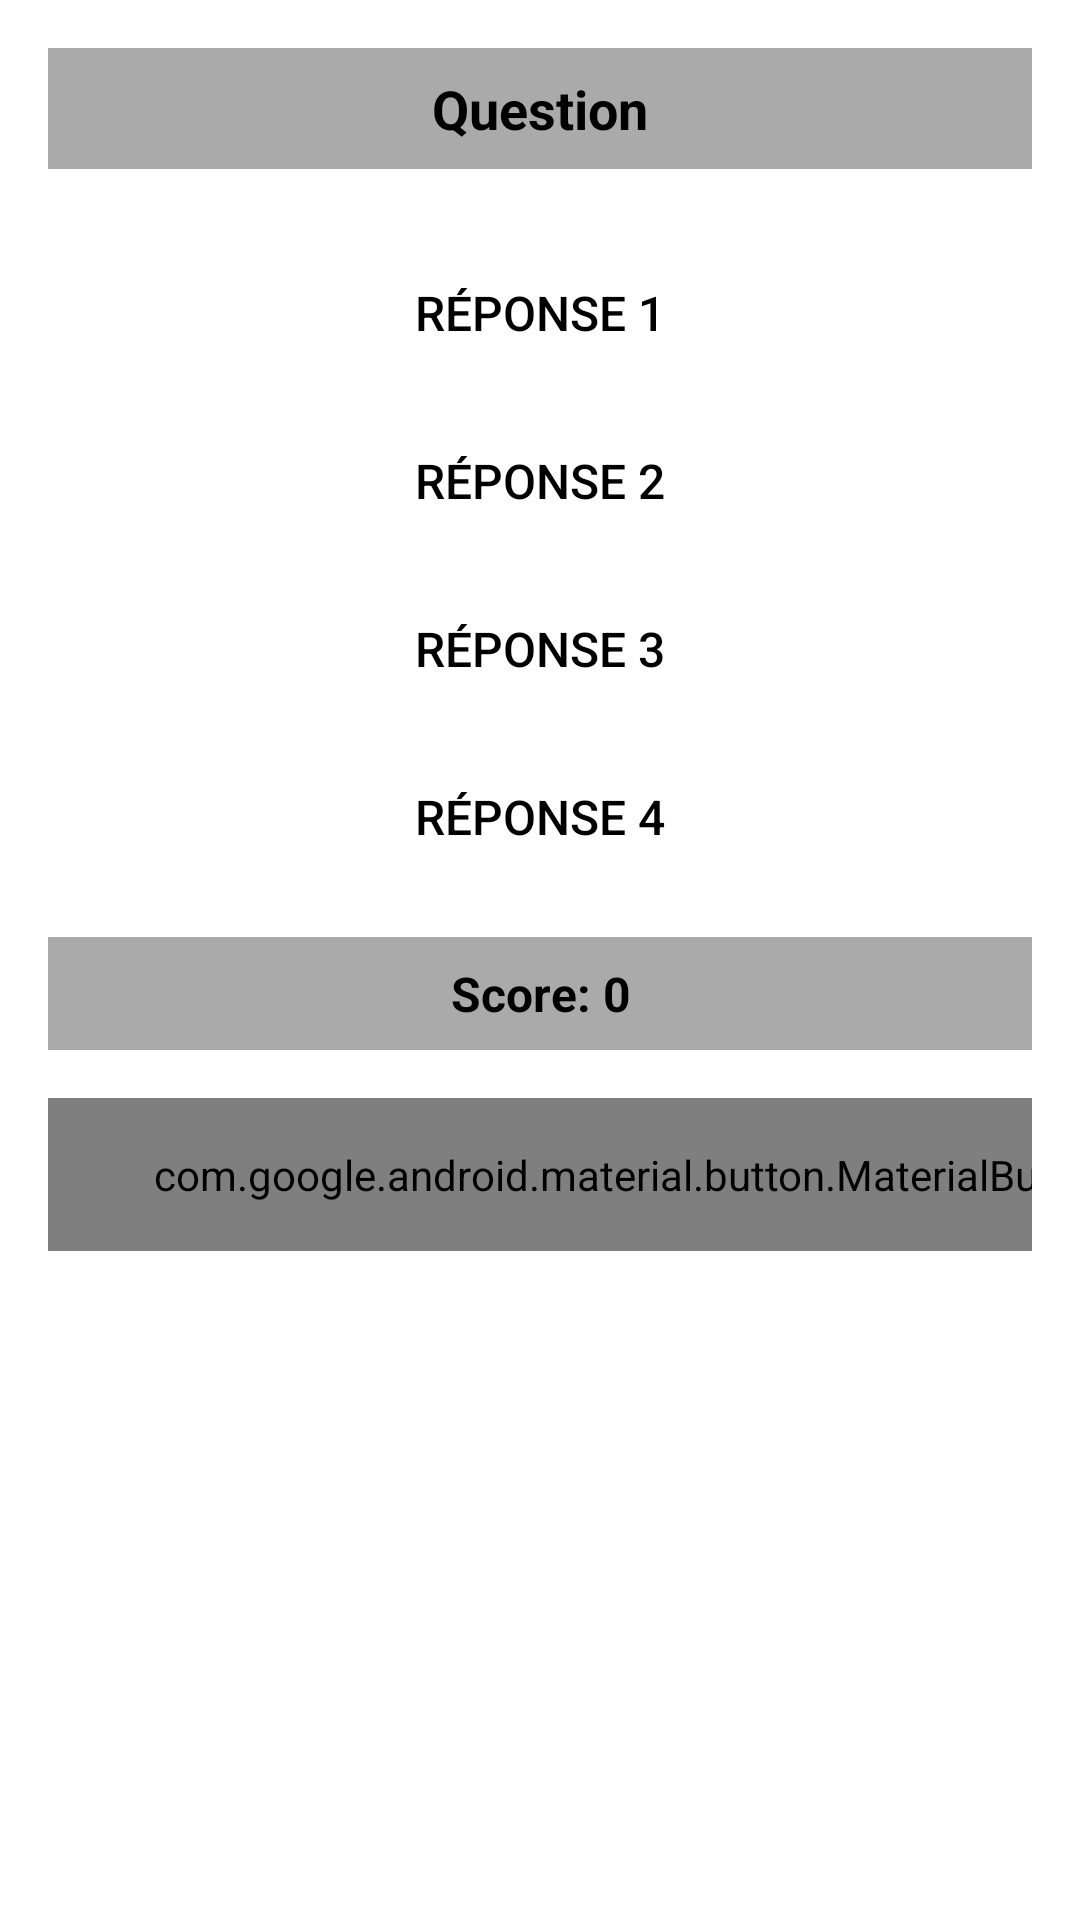

Layout XML and referenced resources for this Android screen:
<!-- AndroidManifest.xml: application theme Theme.Projectandroid -->
<!-- res/layout/activity_film.xml -->
<?xml version="1.0" encoding="utf-8"?>
<LinearLayout xmlns:android="http://schemas.android.com/apk/res/android"
    android:layout_width="match_parent"
    android:layout_height="match_parent"
    android:orientation="vertical"
    android:padding="16dp"
    android:background="@android:color/white">

    <TextView
        android:id="@+id/questionTextView"
        android:layout_width="match_parent"
        android:layout_height="wrap_content"
        android:textSize="18sp"
        android:text="Question"
        android:padding="8dp"
        android:gravity="center"
        android:layout_gravity="center"
        android:textColor="@android:color/black"
        android:background="@android:color/darker_gray"
        android:textStyle="bold"
        android:layout_marginBottom="16dp" />

    <Button
        android:id="@+id/answerButton1"
        android:layout_width="match_parent"
        android:layout_height="wrap_content"
        android:layout_marginTop="8dp"
        android:text="Réponse 1"
        android:background="?attr/selectableItemBackground"
        android:textColor="@android:color/black"
        android:padding="12dp"
        android:textSize="16sp" />

    <Button
        android:id="@+id/answerButton2"
        android:layout_width="match_parent"
        android:layout_height="wrap_content"
        android:layout_marginTop="8dp"
        android:text="Réponse 2"
        android:background="?attr/selectableItemBackground"
        android:textColor="@android:color/black"
        android:padding="12dp"
        android:textSize="16sp" />

    <Button
        android:id="@+id/answerButton3"
        android:layout_width="match_parent"
        android:layout_height="wrap_content"
        android:layout_marginTop="8dp"
        android:text="Réponse 3"
        android:background="?attr/selectableItemBackground"
        android:textColor="@android:color/black"
        android:padding="12dp"
        android:textSize="16sp" />
    

    <Button
        android:id="@+id/answerButton4"
        android:layout_width="match_parent"
        android:layout_height="wrap_content"
        android:layout_marginTop="8dp"
        android:text="Réponse 4"
        android:background="?attr/selectableItemBackground"
        android:textColor="@android:color/black"
        android:padding="12dp"
        android:textSize="16sp" />




    <TextView
        android:id="@+id/scoreTextView"
        android:layout_width="match_parent"
        android:layout_height="wrap_content"
        android:layout_gravity="center"
        android:layout_marginTop="16dp"
        android:background="@android:color/darker_gray"
        android:gravity="center"
        android:padding="8dp"
        android:text="Score: 0"
        android:textColor="@android:color/black"
        android:textSize="16sp"
        android:textStyle="bold" />
    <com.google.android.material.button.MaterialButton
        android:id="@+id/buttonReturn"
        android:layout_width="390dp"
        android:layout_height="wrap_content"
        android:layout_marginTop="16dp"
        android:padding="16dp"
        android:text="Retour"
        android:textSize="18sp" />


</LinearLayout>
<!-- resources referenced by this layout -->
<resources>
  <style name="Theme.Projectandroid" parent="android:Theme.Material.Light.NoActionBar" />
</resources>
